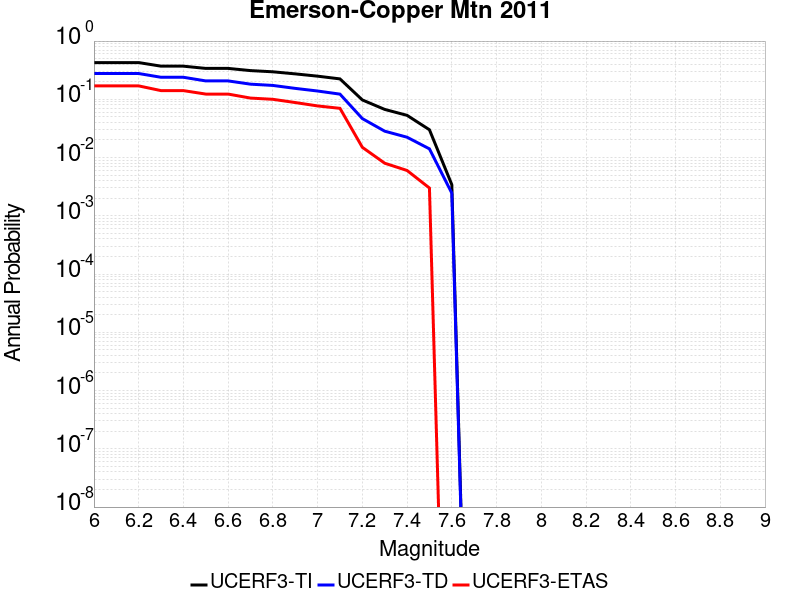

The file beside this chart, header and first rows:
Magnitude, UCERF3-TI Prob, UCERF3-TD Prob, UCERF3-ETAS Prob
6.0, 0.4273, 0.2771, 0.17
6.1, 0.4273, 0.2771, 0.17
6.2, 0.4273, 0.2771, 0.17
6.3, 0.3707, 0.239, 0.141
6.4, 0.3707, 0.239, 0.141
6.5, 0.3393, 0.2069, 0.123
6.6, 0.3393, 0.2069, 0.123
6.7, 0.3111, 0.182, 0.105
6.8, 0.2967, 0.1731, 0.1
6.9, 0.2733, 0.154, 0.088
7.0, 0.2497, 0.1388, 0.077
7.1, 0.2241, 0.1227, 0.07
7.2, 0.09753, 0.04668, 0.015
7.3, 0.06708, 0.02838, 0.008
7.4, 0.05305, 0.02234, 0.006
7.5, 0.03002, 0.01411, 0.003
7.6, 0.003426, 0.002453, 0.0
